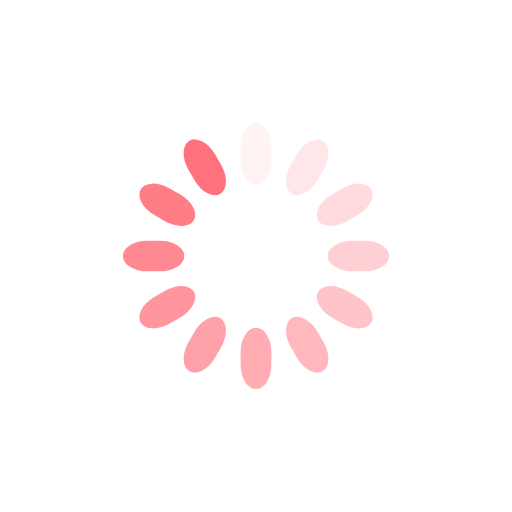
t = 0.00 s
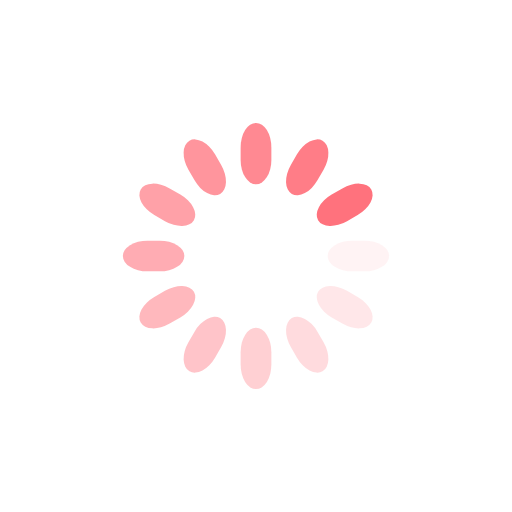
t = 0.25 s
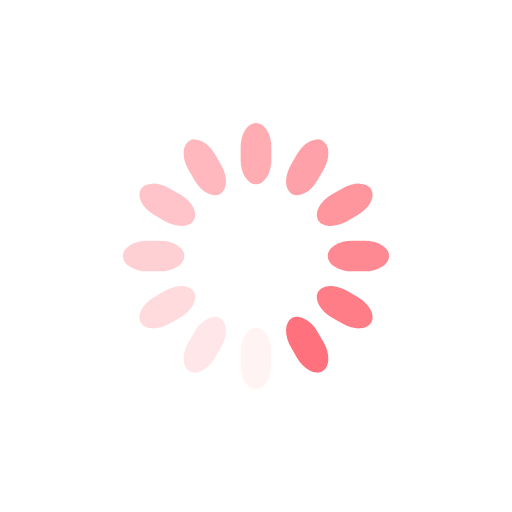
t = 0.50 s
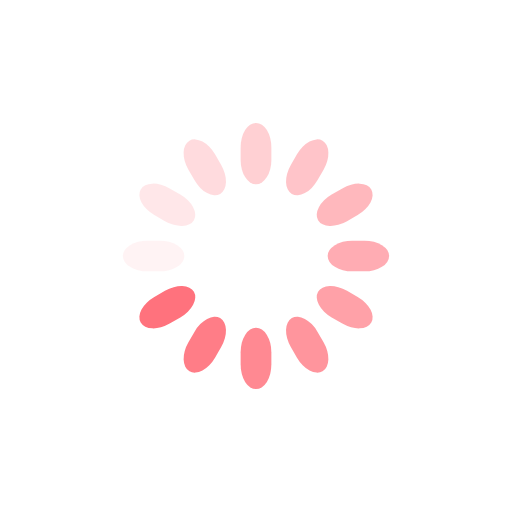
t = 0.75 s

The animated SVG that drew these frames (rendered in a browser with its animation timeline set to each time). Animation: 12 SMIL elements (animate=12); one cycle of 1.00 s, repeats indefinitely.


<svg class="lds-spinner" width="200px"  height="200px"  xmlns="http://www.w3.org/2000/svg" xmlns:xlink="http://www.w3.org/1999/xlink" viewBox="0 0 100 100" preserveAspectRatio="xMidYMid" style="background: none;"><g transform="rotate(0 50 50)">
  <rect x="47" y="24" rx="9.4" ry="4.8" width="6" height="12" fill="#ff727d">
    <animate attributeName="opacity" values="1;0" keyTimes="0;1" dur="1s" begin="-0.9166666666666666s" repeatCount="indefinite"></animate>
  </rect>
</g><g transform="rotate(30 50 50)">
  <rect x="47" y="24" rx="9.4" ry="4.8" width="6" height="12" fill="#ff727d">
    <animate attributeName="opacity" values="1;0" keyTimes="0;1" dur="1s" begin="-0.8333333333333334s" repeatCount="indefinite"></animate>
  </rect>
</g><g transform="rotate(60 50 50)">
  <rect x="47" y="24" rx="9.4" ry="4.8" width="6" height="12" fill="#ff727d">
    <animate attributeName="opacity" values="1;0" keyTimes="0;1" dur="1s" begin="-0.75s" repeatCount="indefinite"></animate>
  </rect>
</g><g transform="rotate(90 50 50)">
  <rect x="47" y="24" rx="9.4" ry="4.8" width="6" height="12" fill="#ff727d">
    <animate attributeName="opacity" values="1;0" keyTimes="0;1" dur="1s" begin="-0.6666666666666666s" repeatCount="indefinite"></animate>
  </rect>
</g><g transform="rotate(120 50 50)">
  <rect x="47" y="24" rx="9.4" ry="4.8" width="6" height="12" fill="#ff727d">
    <animate attributeName="opacity" values="1;0" keyTimes="0;1" dur="1s" begin="-0.5833333333333334s" repeatCount="indefinite"></animate>
  </rect>
</g><g transform="rotate(150 50 50)">
  <rect x="47" y="24" rx="9.4" ry="4.8" width="6" height="12" fill="#ff727d">
    <animate attributeName="opacity" values="1;0" keyTimes="0;1" dur="1s" begin="-0.5s" repeatCount="indefinite"></animate>
  </rect>
</g><g transform="rotate(180 50 50)">
  <rect x="47" y="24" rx="9.4" ry="4.8" width="6" height="12" fill="#ff727d">
    <animate attributeName="opacity" values="1;0" keyTimes="0;1" dur="1s" begin="-0.4166666666666667s" repeatCount="indefinite"></animate>
  </rect>
</g><g transform="rotate(210 50 50)">
  <rect x="47" y="24" rx="9.4" ry="4.8" width="6" height="12" fill="#ff727d">
    <animate attributeName="opacity" values="1;0" keyTimes="0;1" dur="1s" begin="-0.3333333333333333s" repeatCount="indefinite"></animate>
  </rect>
</g><g transform="rotate(240 50 50)">
  <rect x="47" y="24" rx="9.4" ry="4.8" width="6" height="12" fill="#ff727d">
    <animate attributeName="opacity" values="1;0" keyTimes="0;1" dur="1s" begin="-0.25s" repeatCount="indefinite"></animate>
  </rect>
</g><g transform="rotate(270 50 50)">
  <rect x="47" y="24" rx="9.4" ry="4.8" width="6" height="12" fill="#ff727d">
    <animate attributeName="opacity" values="1;0" keyTimes="0;1" dur="1s" begin="-0.16666666666666666s" repeatCount="indefinite"></animate>
  </rect>
</g><g transform="rotate(300 50 50)">
  <rect x="47" y="24" rx="9.4" ry="4.8" width="6" height="12" fill="#ff727d">
    <animate attributeName="opacity" values="1;0" keyTimes="0;1" dur="1s" begin="-0.08333333333333333s" repeatCount="indefinite"></animate>
  </rect>
</g><g transform="rotate(330 50 50)">
  <rect x="47" y="24" rx="9.4" ry="4.8" width="6" height="12" fill="#ff727d">
    <animate attributeName="opacity" values="1;0" keyTimes="0;1" dur="1s" begin="0s" repeatCount="indefinite"></animate>
  </rect>
</g></svg>
